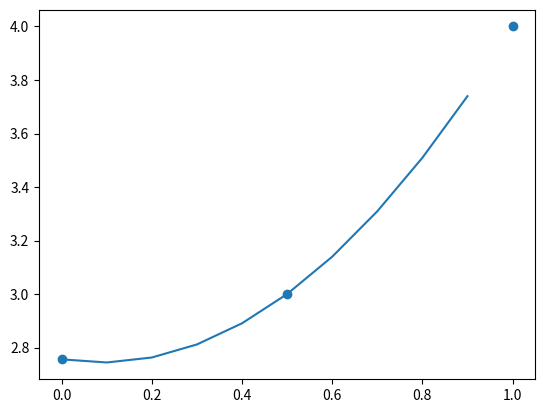
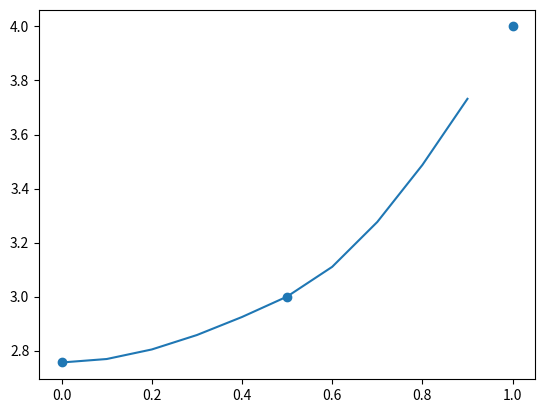
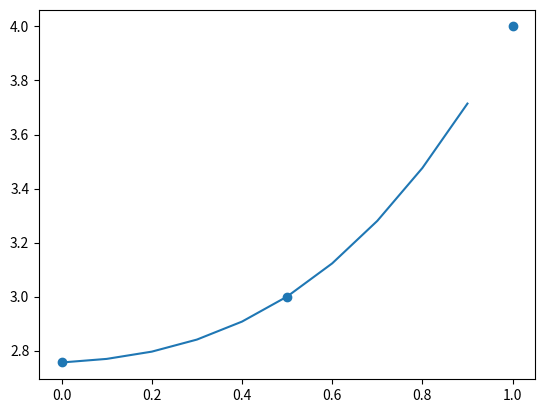

The script that saved these images, in order:
from scipy.interpolate import lagrange
import numpy as np
from numpy.polynomial.polynomial import Polynomial
import matplotlib.pyplot as plt

# f2 x and y
x = [ 0, 0.5, 1 ] 
y = [ 2.756, 3.0, 4.0 ] 

poly = lagrange(x, y)
print(Polynomial(poly.coef[::-1]).coef)

x_new = np.arange(0, 1, 0.1)
print(poly.coef)

plt.scatter(x, y, label='data')
plt.plot(x_new, Polynomial(poly.coef[::-1])(x_new), label='Polynomial')
plt.show()


from scipy.interpolate import PchipInterpolator
p = PchipInterpolator(x, y)
#a, b, c = p.coef
y_new = p(x_new)

plt.scatter(x, y, label='data')
plt.plot(x_new, y_new, label='Polynomial')
plt.show()
print(p.c)

coef = np.polyfit(x, y, 3)
a, b, c, d = coef
def cubic(x):
    return a*x**3 + b*x**2 + c*x + d
y_new = cubic(x_new)
plt.scatter(x, y, label='data')
plt.plot(x_new, y_new, label='Polynomial')
plt.show()

coef = np.polyfit(x, y, 2)
a, b, c = coef
def quadratic(x):
    return a*x**2 + b*x + c
y_new = quadratic(x_new)
plt.scatter(x, y, label='data')
plt.plot(x_new, y_new, label='Polynomial')
plt.show()
